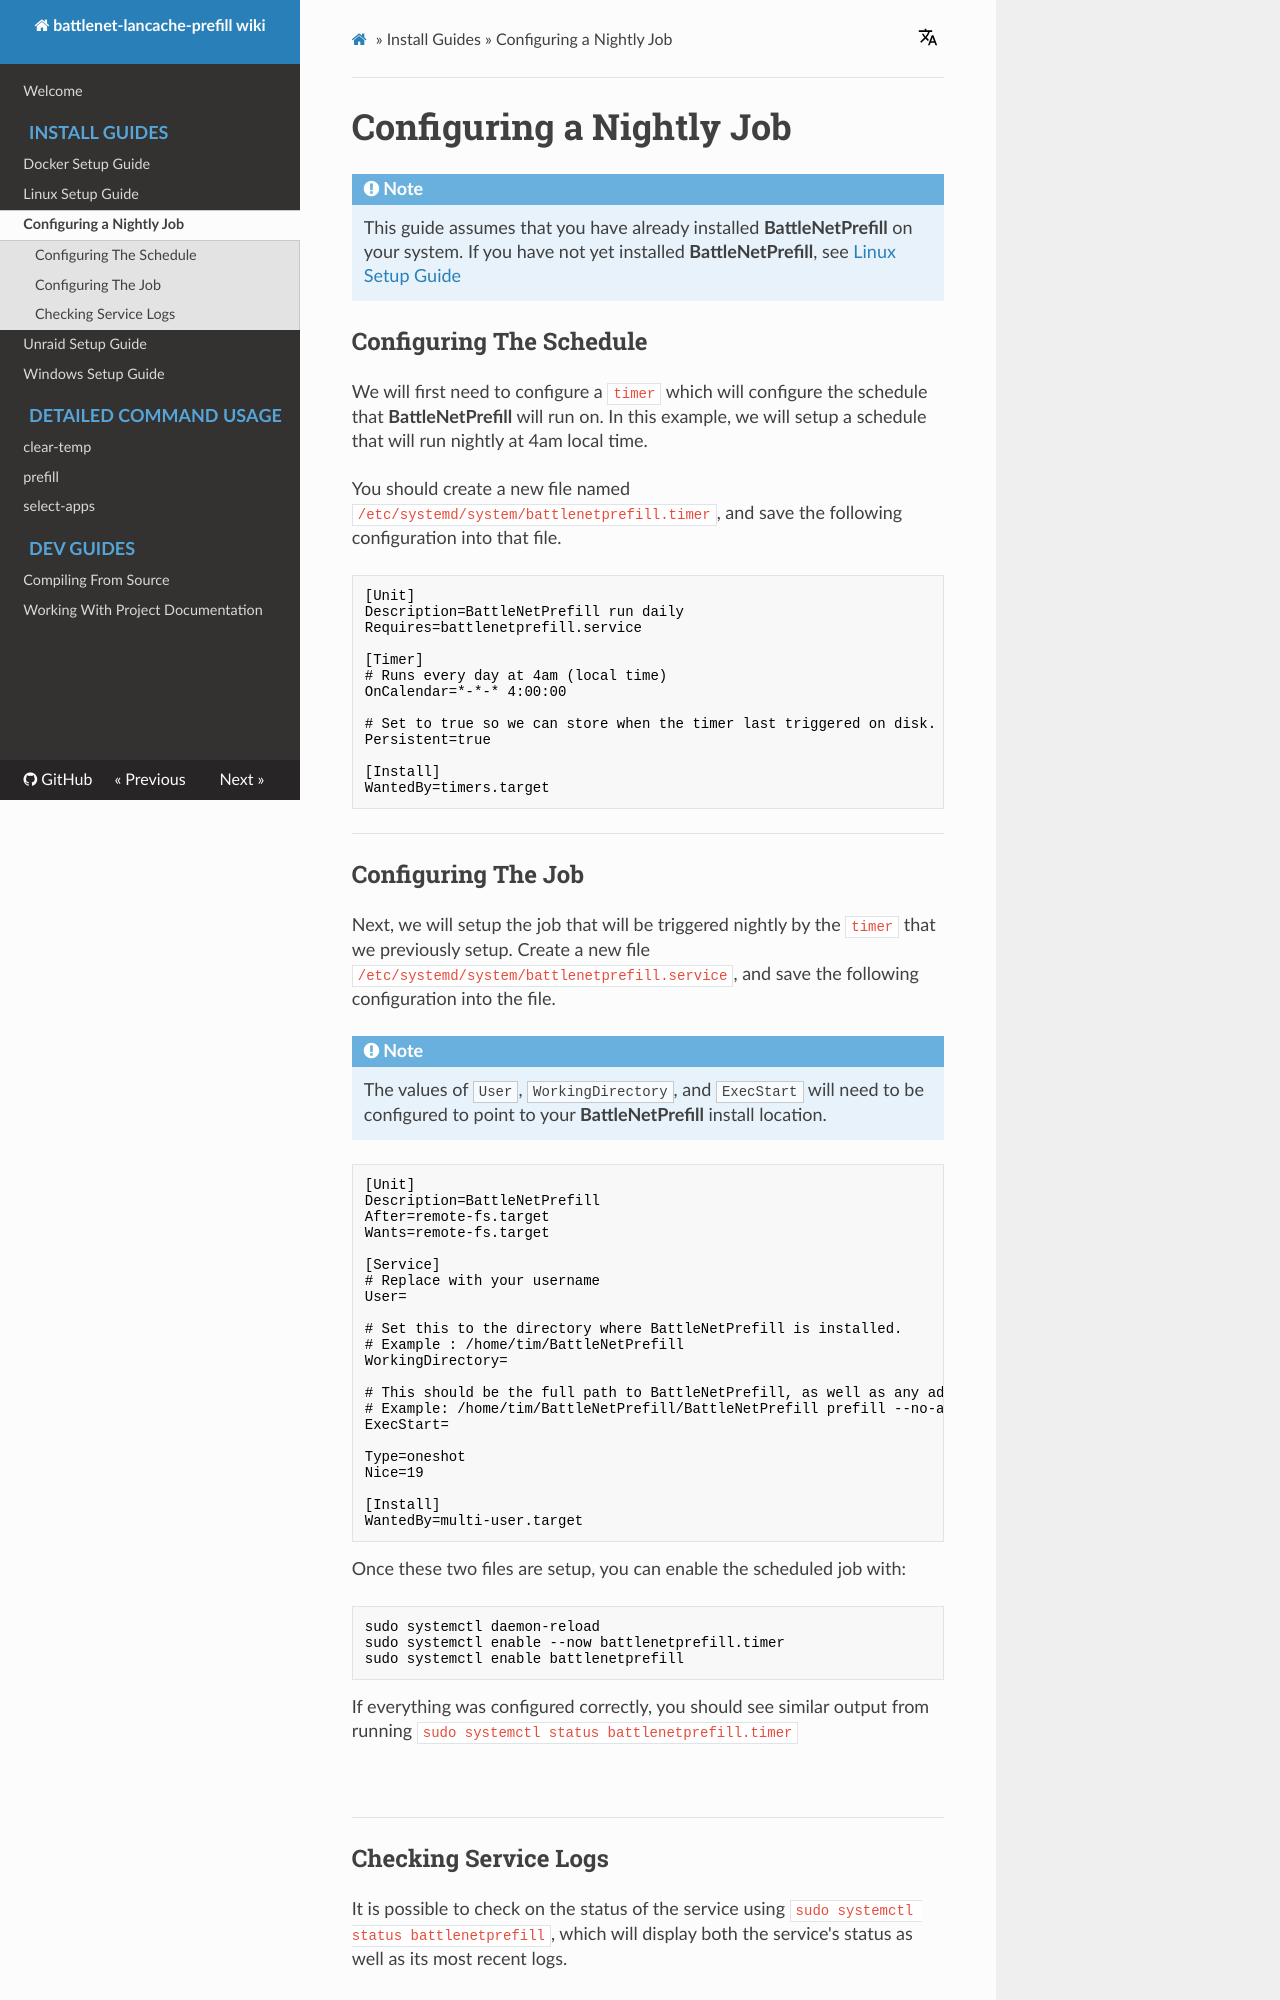

repository: tpill90/battlenet-lancache-prefill · page: install-guides/Scheduled-Job/index.html · generator: mkdocs

# Configuring a Nightly Job

!!! Note
    This guide assumes that you have already installed **{{prefill_name}}** on your system.  If you have not yet installed **{{prefill_name}}**, see [Linux Setup Guide](../Linux-Setup-Guide)

## Configuring The Schedule

We will first need to configure a `timer` which will configure the schedule that **{{prefill_name}}** will run on. In this example, we will setup a schedule that will run nightly at 4am local time.

You should create a new file named `/etc/systemd/system/{{prefill_name.lower()}}.timer`, and save the following configuration into that file.

```ini
[Unit]
Description={{prefill_name}} run daily
Requires={{prefill_name.lower()}}.service

[Timer]
# Runs every day at 4am (local time)
OnCalendar=*-*-* 4:00:00

# Set to true so we can store when the timer last triggered on disk.
Persistent=true

[Install]
WantedBy=timers.target
```

---

## Configuring The Job

Next, we will setup the job that will be triggered nightly by the `timer` that we previously setup.  Create a new file `/etc/systemd/system/{{prefill_name.lower()}}.service`, and save the following configuration into the file.

!!! Note
    The values of `User`, `WorkingDirectory`, and `ExecStart` will need to be configured to point to your **{{prefill_name}}** install location.

```ini
[Unit]
Description={{prefill_name}}
After=remote-fs.target
Wants=remote-fs.target

[Service]
# Replace with your username
User=

# Set this to the directory where {{prefill_name}} is installed.
# Example : /home/tim/{{prefill_name}}
WorkingDirectory=

# This should be the full path to {{prefill_name}}, as well as any additional option flags
# Example: /home/tim/{{prefill_name}}/{{prefill_name}} prefill --no-ansi
ExecStart=

Type=oneshot
Nice=19

[Install]
WantedBy=multi-user.target
```

Once these two files are setup, you can enable the scheduled job with:

```
sudo systemctl daemon-reload
sudo systemctl enable --now {{prefill_name.lower()}}.timer
sudo systemctl enable {{prefill_name.lower()}}
```

If everything was configured correctly, you should see similar output from running `sudo systemctl status {{prefill_name.lower()}}.timer`

<div data-cli-player="../casts/systemd-timer-status.cast" data-rows=8></div>
<br>

---
